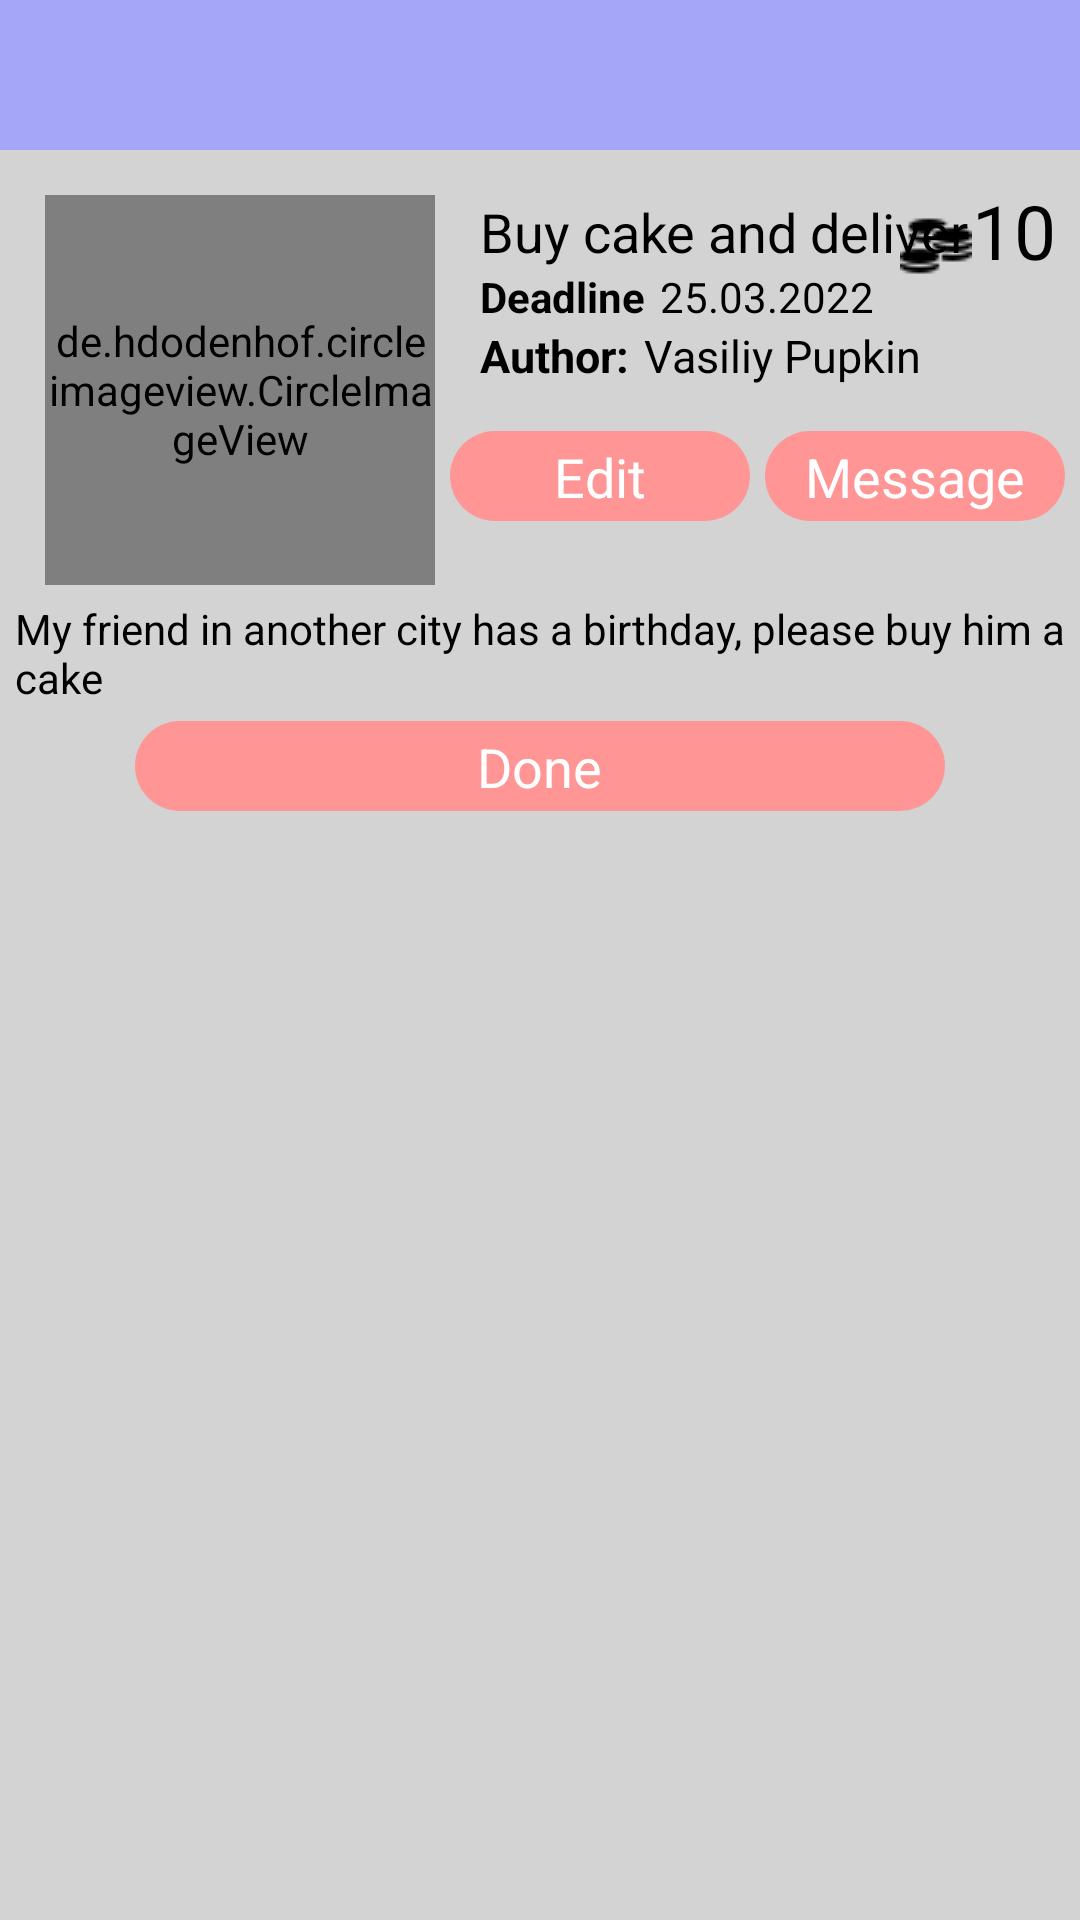

Produce the Android XML layout that renders to this screen, including the resource entries it uses.
<!-- AndroidManifest.xml: application theme Theme.PayItForward -->
<!-- res/layout/activity_task_done.xml -->
<?xml version="1.0" encoding="utf-8"?>
<RelativeLayout xmlns:android="http://schemas.android.com/apk/res/android"
    android:layout_width="match_parent"
    android:layout_height="match_parent"
    xmlns:ads="http://schemas.android.com/apk/res-auto"
    android:background="@color/gray">

    <LinearLayout
        android:id="@+id/header"
        android:layout_width="match_parent"
        android:layout_height="50dp"
        android:background="#A5A6F6"
        android:orientation="horizontal">

        <ImageButton
            android:id="@+id/button_menu"
            android:layout_width="wrap_content"
            android:layout_height="wrap_content"
            android:layout_gravity="bottom"
            android:layout_marginTop="7dp"
            android:layout_marginBottom="7dp"
            android:background="#00C4C4C4"
            ads:srcCompat="@drawable/icons_back_48" />
    </LinearLayout>

    <de.hdodenhof.circleimageview.CircleImageView
        android:id="@+id/taskImageView"
        android:layout_width="130dp"
        android:layout_height="130dp"
        android:layout_marginStart="15dp"
        android:layout_marginTop="15dp"
        android:layout_below="@id/header"
        android:src="@mipmap/ic_launcher" />

    <TextView
        android:id="@+id/taskName"
        android:layout_width="wrap_content"
        android:layout_height="wrap_content"
        android:layout_below="@id/header"
        android:layout_marginStart="15dp"
        android:layout_marginTop="15dp"
        android:layout_toEndOf="@id/taskImageView"
        android:maxLines="1"
        android:text="@string/buy_cake_and_deliver"
        android:textColor="@color/black"
        android:textSize="18sp" />

    <TextView
        android:id="@+id/deadlineTextView"
        android:layout_width="wrap_content"
        android:layout_height="wrap_content"
        android:layout_below="@id/taskName"
        android:layout_marginStart="15dp"
        android:layout_toEndOf="@id/taskImageView"
        android:text="@string/deadline"
        android:textColor="@color/black"
        android:textStyle="bold" />

    <TextView
        android:id="@+id/deadlineDate"
        android:layout_width="wrap_content"
        android:layout_height="wrap_content"
        android:layout_below="@id/taskName"
        android:layout_marginStart="5dp"
        android:layout_toEndOf="@id/deadlineTextView"
        android:maxLines="1"
        android:text="@string/_25_03_2022"
        android:textColor="@color/black" />


    <TextView
        android:id="@+id/authorTextView"
        android:layout_width="wrap_content"
        android:layout_height="wrap_content"
        android:layout_below="@id/deadlineDate"
        android:layout_marginStart="15dp"
        android:layout_toEndOf="@id/taskImageView"
        android:text="@string/author"
        android:textColor="@color/black"
        android:textSize="15sp"
        android:textStyle="bold" />


    <TextView
        android:id="@+id/authorNameTextView"
        android:layout_width="wrap_content"
        android:layout_height="wrap_content"
        android:layout_below="@id/deadlineDate"
        android:layout_marginStart="5dp"
        android:layout_toEndOf="@id/authorTextView"
        android:text="@string/vasiliy_pupkin"
        android:textColor="@color/black"
        android:textSize="15sp" />

    <ImageView
        android:id="@+id/coinsImageView"
        android:layout_width="wrap_content"
        android:layout_height="wrap_content"
        android:layout_below="@id/header"
        android:layout_marginTop="20dp"
        android:layout_toStartOf="@id/coinsTextView"
        android:src="@drawable/coins" />

    <TextView
        android:id="@+id/coinsTextView"
        android:layout_width="wrap_content"
        android:layout_height="wrap_content"
        android:layout_below="@id/header"
        android:layout_alignParentEnd="true"
        android:layout_marginTop="10dp"
        android:paddingEnd="8dp"
        android:text="@string/_10"
        android:textColor="@color/black"
        android:textSize="25sp" />

    <LinearLayout
        android:layout_width="match_parent"
        android:layout_height="wrap_content"
        android:layout_below="@id/authorTextView"
        android:layout_marginTop="15dp"
        android:layout_toEndOf="@id/taskImageView"
        android:gravity="center_horizontal">

        <LinearLayout
            android:id="@+id/buttonEdit"
            android:layout_width="100dp"
            android:layout_height="30dp"
            android:background="@drawable/rounded_button_pink"
            android:clickable="true"
            android:focusable="true"
            android:gravity="center_horizontal">

            <TextView
                android:id="@+id/textViewEdit"
                android:layout_width="wrap_content"
                android:layout_height="wrap_content"
                android:layout_gravity="center_vertical"
                android:layout_marginStart="3dp"
                android:layout_marginTop="3dp"
                android:layout_marginEnd="3dp"
                android:layout_marginBottom="3dp"
                android:text="Edit"
                android:textAllCaps="false"
                android:textColor="@color/white"
                android:textSize="18sp" />
        </LinearLayout>

        <LinearLayout
            android:id="@+id/buttonMessage"
            android:layout_width="100dp"
            android:layout_height="30dp"
            android:layout_marginStart="5dp"
            android:background="@drawable/rounded_button_pink"
            android:clickable="true"
            android:focusable="true"
            android:gravity="center_horizontal">

            <TextView
                android:id="@+id/textViewMessage"
                android:layout_width="wrap_content"
                android:layout_height="wrap_content"
                android:layout_gravity="center_vertical"
                android:layout_marginStart="3dp"
                android:layout_marginTop="3dp"
                android:layout_marginEnd="3dp"
                android:layout_marginBottom="3dp"
                android:text="Message"
                android:textAllCaps="false"
                android:textColor="@color/white"
                android:textSize="18sp" />
        </LinearLayout>
    </LinearLayout>


    <TextView
        android:id="@+id/taskDescriptionTextView"
        android:layout_width="wrap_content"
        android:layout_height="wrap_content"
        android:layout_below="@id/taskImageView"
        android:layout_marginStart="5dp"
        android:layout_marginLeft="15dp"
        android:layout_marginTop="5dp"
        android:layout_marginEnd="5dp"
        android:layout_marginRight="5dp"
        android:layout_marginBottom="5dp"
        android:text="@string/my_friend_in_another_city_has_a_birthday_please_buy_him_a_cake"
        android:textColor="@color/black"
        android:textSize="14sp" />


    <LinearLayout
        android:layout_width="match_parent"
        android:layout_height="wrap_content"
        android:layout_below="@id/taskDescriptionTextView"
        android:gravity="center_horizontal">

        <LinearLayout
            android:id="@+id/button"
            android:layout_width="270dp"
            android:layout_height="30dp"
            android:background="@drawable/rounded_button_pink"
            android:clickable="true"
            android:focusable="true"
            android:gravity="center_horizontal">

            <TextView
                android:id="@+id/textView2"
                android:layout_width="wrap_content"
                android:layout_height="wrap_content"
                android:layout_gravity="center_vertical"
                android:layout_marginStart="3dp"
                android:layout_marginTop="3dp"
                android:layout_marginEnd="3dp"
                android:layout_marginBottom="3dp"
                android:text="@string/done"
                android:textAllCaps="false"
                android:textColor="@color/white"
                android:textSize="18sp" />
        </LinearLayout>
    </LinearLayout>


</RelativeLayout>
<!-- resources referenced by this layout -->
<resources>
  <color name="black">#FF000000</color>
  <color name="gray">	#D3D3D3</color>
  <color name="white">#FFFFFFFF</color>
  <!-- drawable coins: png bitmap (drawable, 440 bytes) -->
  <!-- drawable rounded_button_pink (drawable) -->
  <?xml version="1.0" encoding="utf-8"?>
  <shape xmlns:android="http://schemas.android.com/apk/res/android"
      android:shape="rectangle">
      <corners
          android:radius="30dp" />
      <solid android:color="#FF9595" />
  </shape>
  <string name="_10">10</string>
  <string name="_25_03_2022">25.03.2022</string>
  <string name="author">Author:</string>
  <string name="buy_cake_and_deliver">Buy cake and deliver</string>
  <string name="deadline">Deadline</string>
  <string name="done">Done</string>
  <string name="my_friend_in_another_city_has_a_birthday_please_buy_him_a_cake">My friend in another city has a birthday, please buy him a cake</string>
  <string name="vasiliy_pupkin">Vasiliy Pupkin</string>
  <style name="Theme.PayItForward" parent="Theme.MaterialComponents.Light.NoActionBar.Bridge">
          
          <item name="colorPrimary">#A5A6F6</item>
          <item name="colorPrimaryDark">#A5A6F6</item>
          <item name="colorAccent">#FF9595</item>
          <item name="windowActionBar">false</item>
          <item name="windowNoTitle">true</item>
          
      </style>
</resources>
